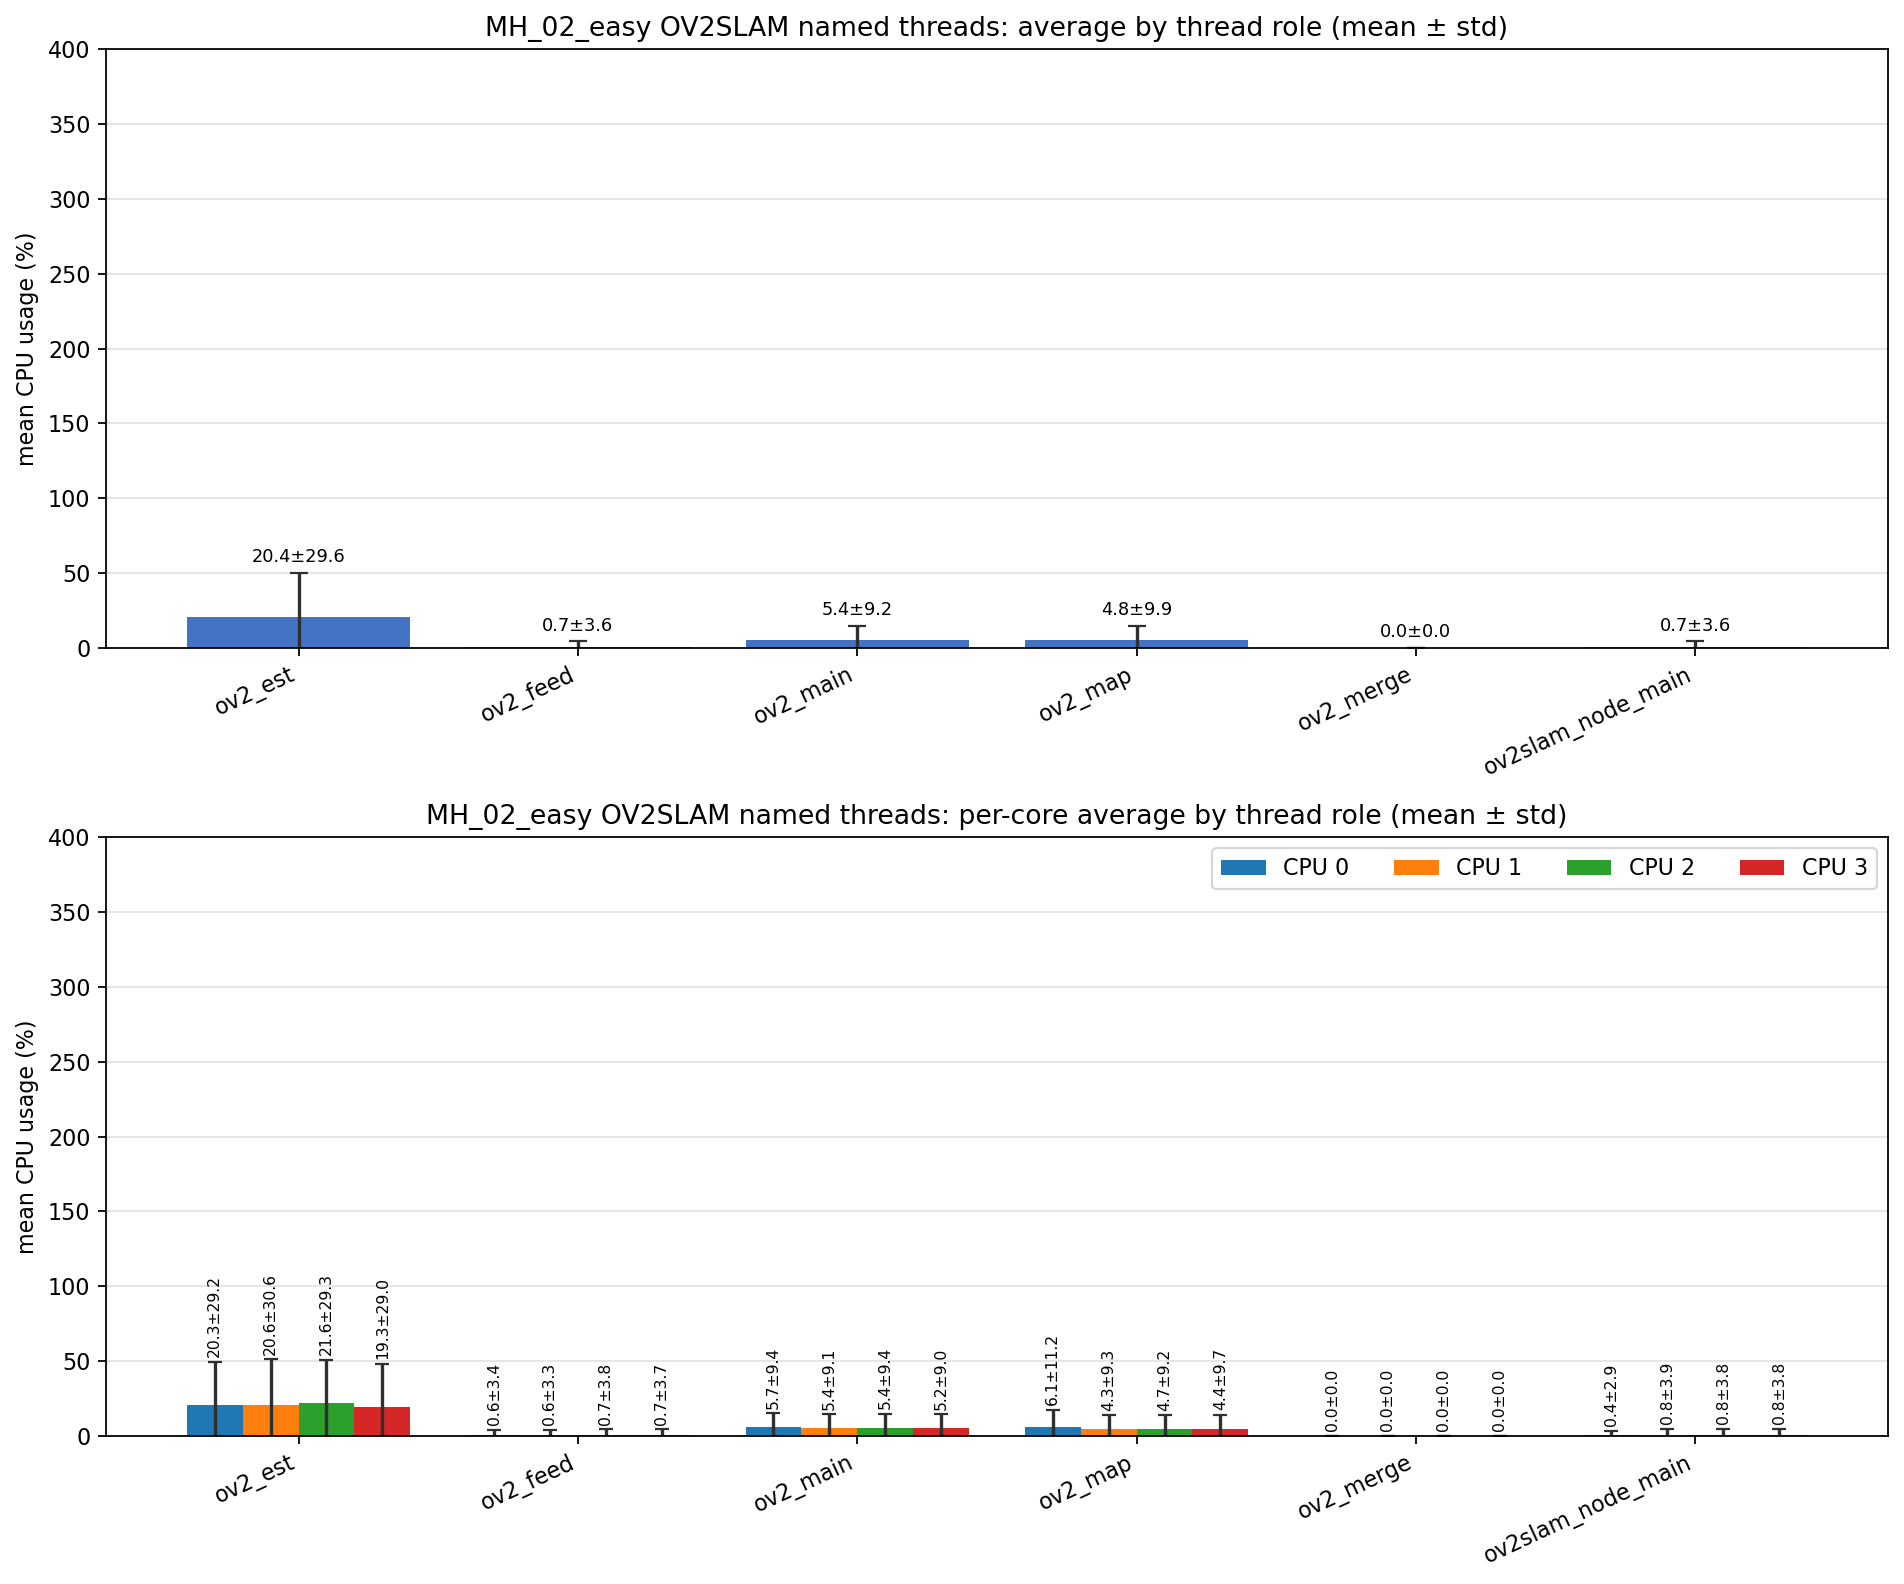

The data file committed next to this chart (first rows):
role, unique_tid_count, sample_count, mean_cpu_all, std_cpu_all, mean_cpu_core_0, mean_cpu_core_1, mean_cpu_core_2, mean_cpu_core_3, std_cpu_core_0, std_cpu_core_1, std_cpu_core_2, std_cpu_core_3
ov2_est, 1, 3320, 20.4, 29.63, 20.25, 20.58, 21.58, 19.27, 29.21, 30.57, 29.26, 28.98
ov2_feed, 1, 3320, 0.664, 3.555, 0.645, 0.593, 0.723, 0.706, 3.443, 3.314, 3.770, 3.706
ov2_main, 4, 12150, 5.431, 9.230, 5.743, 5.403, 5.368, 5.229, 9.431, 9.129, 9.357, 9.003
ov2_map, 1, 3320, 4.830, 9.860, 6.050, 4.327, 4.656, 4.427, 11.22, 9.280, 9.170, 9.683
ov2_merge, 2, 2, 0.000, 0.000, 0.000, 0.000, 0.000, 0.000, 0.000, 0.000, 0.000, 0.000
ov2slam_node_main, 1, 3341, 0.716, 3.644, 0.448, 0.797, 0.810, 0.810, 2.862, 3.895, 3.846, 3.848
